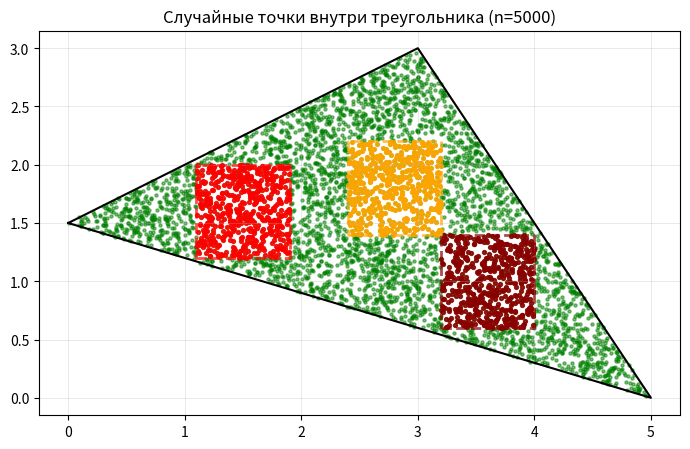
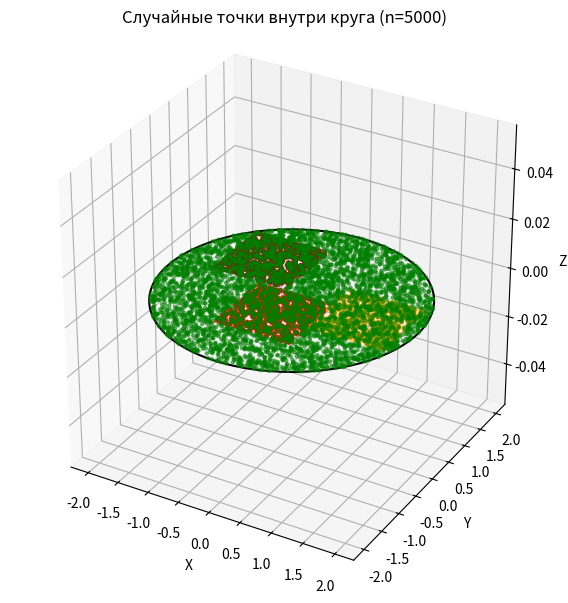
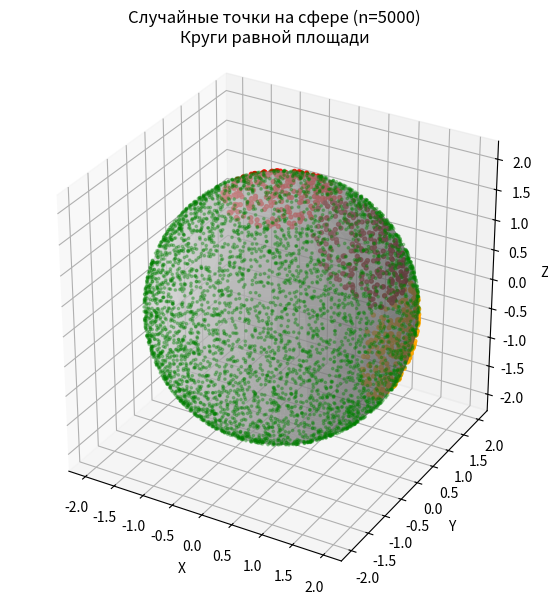
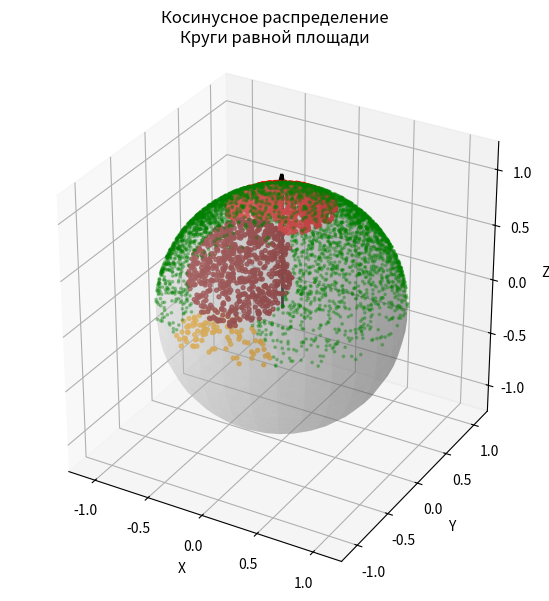

The script that saved these images, in order:
import matplotlib.pyplot as plt
import numpy as np

# Флаг для управления отрисовкой графиков
# True - графики отображаются, False - только вывод в консоль
SHOW_PLOTS = True

rng = np.random.default_rng(2)


def generate_random_triangle_point(p0, p1, p2):
    u, v = p1 - p0, p2 - p0
    e_u, e_v = rng.uniform(), rng.uniform()

    if e_u + e_v > 1:
        e_u = 1 - e_u
        e_v = 1 - e_v

    return p0 + u * e_u + v * e_v


def generate_random_circle_point(n, r, c):
    n = n / np.linalg.norm(n)

    a = np.array([0.0, 0.0, 1.0]) if abs(n[2]) < 0.999 else np.array([1.0, 0.0, 0.0])
    u = np.cross(a, n)
    u = u / np.linalg.norm(u)
    v = np.cross(n, u)

    while True:
        e_u, e_v = rng.uniform(-1.0, 1.0), rng.uniform(-1.0, 1.0)
        if e_u ** 2 + e_v ** 2 <= 1.0:
            break

    return c + r * (u * e_u + v * e_v)


def generate_random_sphere_point(r, c):
    e_phi, e_theta = rng.uniform(), rng.uniform()

    phi = 2 * np.pi * e_phi
    theta = np.acos(2 * e_theta - 1)

    return c + np.array([r * np.sin(theta) * np.cos(phi), r * np.sin(theta) * np.sin(phi), r * np.cos(theta)])


def generate_random_cosine_direction(n):
    n = n / np.linalg.norm(n)

    a = np.array([0.0, 0.0, 1.0]) if abs(n[2]) < 0.999 else np.array([1.0, 0.0, 0.0])
    u = np.cross(a, n)
    u = u / np.linalg.norm(u)
    v = np.cross(n, u)

    e_phi, e_theta = rng.uniform(), rng.uniform()
    phi = 2.0 * np.pi * e_phi
    sin_theta = np.sqrt(e_theta)
    cos_theta = np.sqrt(1.0 - e_theta)

    d = u * (np.cos(phi) * sin_theta) + v * (np.sin(phi) * sin_theta) + n * cos_theta
    return d / np.linalg.norm(d)


def point_in_triangle(point, p0, p1, p2):
    def sign(p1, p2, p3):
        return (p1[0] - p3[0]) * (p2[1] - p3[1]) - (p2[0] - p3[0]) * (p1[1] - p3[1])

    d1 = sign(point, p0, p1)
    d2 = sign(point, p1, p2)
    d3 = sign(point, p2, p0)

    has_neg = (d1 < 0) or (d2 < 0) or (d3 < 0)
    has_pos = (d1 > 0) or (d2 > 0) or (d3 > 0)

    return not (has_neg and has_pos)


def point_in_square(point, square_center, half_size):
    x_min = square_center[0] - half_size
    x_max = square_center[0] + half_size
    y_min = square_center[1] - half_size
    y_max = square_center[1] + half_size
    return x_min <= point[0] <= x_max and y_min <= point[1] <= y_max


def point_in_spherical_circle(point, center, radius, axis, cos_theta_max):
    vec = point - center
    r = np.linalg.norm(vec)
    if abs(r - radius) > 0.01:
        return False
    direction = vec / r
    cos_theta = np.dot(direction, axis)
    return cos_theta >= cos_theta_max


def plot_triangle_points(vertices, n_points):
    p0, p1, p2 = vertices
    triangle_points = np.array([
        generate_random_triangle_point(p0, p1, p2)
        for _ in range(n_points)
    ])

    # Выбираем 3 квадрата, гарантированно лежащие внутри треугольника
    square1_center = np.array([1.5, 1.6])
    square2_center = np.array([2.8, 1.8])
    square3_center = np.array([3.6, 1])

    half_size = 0.4
    squares = [square1_center, square2_center, square3_center]
    colors = ['red', 'orange', 'darkred']

    # Подсчет точек в каждом квадрате
    counts = []
    for center in squares:
        count = sum(1 for p in triangle_points if point_in_square(p, center, half_size))
        counts.append(count)

    mean_count = np.mean(counts)
    deviations = [abs(c - mean_count) / mean_count * 100 for c in counts]
    max_deviation = max(deviations)

    print(f"\n=== Треугольник ===")
    print(f"Площадь каждого квадрата: {(2 * half_size) ** 2:.2f}")
    for i, count in enumerate(counts, 1):
        print(f"Количество точек в квадрате {i} (центр {squares[i - 1]}): {count}")
    print(f"Среднее количество: {mean_count:.1f}")
    print(f"Максимальное отклонение от среднего: {max_deviation:.2f}%")

    if not SHOW_PLOTS:
        print("(График пропущен: SHOW_PLOTS = False)")
        return

    triangle_vertices = np.vstack([vertices, vertices[0]])

    plt.figure(figsize=(7, 6))
    plt.plot(triangle_vertices[:, 0], triangle_vertices[:, 1], color="black", linewidth=1.5)
    plt.scatter(triangle_points[:, 0], triangle_points[:, 1], s=5, alpha=0.5, color="green")

    for i, center in enumerate(squares):
        points_in_square = [p for p in triangle_points if point_in_square(p, center, half_size)]
        if points_in_square:
            points_arr = np.array(points_in_square)
            plt.scatter(points_arr[:, 0], points_arr[:, 1], s=8, color=colors[i], alpha=0.8)

        square_corners = np.array([
            [center[0] - half_size, center[1] - half_size],
            [center[0] + half_size, center[1] - half_size],
            [center[0] + half_size, center[1] + half_size],
            [center[0] - half_size, center[1] + half_size],
            [center[0] - half_size, center[1] - half_size]
        ])
        plt.plot(square_corners[:, 0], square_corners[:, 1], color=colors[i], linewidth=2, linestyle='--', alpha=0.7)

    plt.gca().set_aspect("equal", adjustable="box")
    plt.grid(True, alpha=0.28, linewidth=0.7)
    plt.title(f"Случайные точки внутри треугольника (n={n_points})")
    plt.tight_layout()
    plt.show()


def plot_circle_points(normal, radius, center, n_points):
    circle_points = np.array([
        generate_random_circle_point(normal, radius, center)
        for _ in range(n_points)
    ])

    square_half_size = 0.6
    square1_center = np.array([0.0, -0.5])
    square2_center = np.array([1.2, 0.0])
    square3_center = np.array([-0.8, 0.8])

    squares = [square1_center, square2_center, square3_center]
    colors = ['red', 'orange', 'darkred']

    def square_in_circle(center, half_size, circle_radius):
        corners = [
            [center[0] - half_size, center[1] - half_size],
            [center[0] + half_size, center[1] - half_size],
            [center[0] + half_size, center[1] + half_size],
            [center[0] - half_size, center[1] + half_size]
        ]
        return all(np.linalg.norm(corner) <= circle_radius for corner in corners)

    for i, sq_center in enumerate(squares):
        if not square_in_circle(sq_center, square_half_size, radius):
            print(f"Предупреждение: квадрат {i + 1} не полностью внутри круга!")

    counts = []
    for sq_center in squares:
        count = sum(1 for p in circle_points if point_in_square(p[:2], sq_center, square_half_size))
        counts.append(count)

    mean_count = np.mean(counts)
    deviations = [abs(c - mean_count) / mean_count * 100 for c in counts]
    max_deviation = max(deviations)

    print(f"\n=== Круг ===")
    print(f"Площадь каждого квадрата: {(2 * square_half_size) ** 2:.2f}")
    for i, count in enumerate(counts, 1):
        print(f"Количество точек в квадрате {i} (центр {squares[i - 1]}): {count}")
    print(f"Среднее количество: {mean_count:.1f}")
    print(f"Максимальное отклонение от среднего: {max_deviation:.2f}%")

    if not SHOW_PLOTS:
        print("(График пропущен: SHOW_PLOTS = False)")
        return

    fig = plt.figure(figsize=(8, 6))
    ax = fig.add_subplot(111, projection="3d")

    ax.scatter(circle_points[:, 0], circle_points[:, 1], circle_points[:, 2], s=5, alpha=0.5, color="green")

    for i, sq_center in enumerate(squares):
        points_in_square = [p for p in circle_points if point_in_square(p[:2], sq_center, square_half_size)]
        if points_in_square:
            points_arr = np.array(points_in_square)
            ax.scatter(points_arr[:, 0], points_arr[:, 1], points_arr[:, 2], s=8, color=colors[i], alpha=0.8)

        square_corners = np.array([
            [sq_center[0] - square_half_size, sq_center[1] - square_half_size, 0],
            [sq_center[0] + square_half_size, sq_center[1] - square_half_size, 0],
            [sq_center[0] + square_half_size, sq_center[1] + square_half_size, 0],
            [sq_center[0] - square_half_size, sq_center[1] + square_half_size, 0],
            [sq_center[0] - square_half_size, sq_center[1] - square_half_size, 0]
        ])
        ax.plot(square_corners[:, 0], square_corners[:, 1], square_corners[:, 2], color=colors[i], linewidth=2,
                linestyle='--', alpha=0.7)

    helper = np.array([0.0, 0.0, 1.0]) if abs(normal[2]) < 0.999 else np.array([1.0, 0.0, 0.0])
    u = np.cross(helper, normal)
    u = u / np.linalg.norm(u)
    v = np.cross(normal, u)
    r = np.linalg.norm(radius)

    t = np.linspace(0.0, 2.0 * np.pi, 200)
    contour = center + r * (np.cos(t)[:, None] * u + np.sin(t)[:, None] * v)
    ax.plot(contour[:, 0], contour[:, 1], contour[:, 2], color="black", linewidth=1.5)

    ax.grid(True, alpha=0.28, linewidth=0.7)
    ax.set_title(f"Случайные точки внутри круга (n={n_points})")
    ax.set_xlabel("X")
    ax.set_ylabel("Y")
    ax.set_zlabel("Z")
    ax.set_box_aspect((1, 1, 1))
    plt.tight_layout()
    plt.show()


def plot_sphere_points(radius, center, n_points):
    sphere_points = np.array([
        generate_random_sphere_point(radius, center)
        for _ in range(n_points)
    ])

    cos_theta_max_fixed = 0.9

    axis_z = np.array([0.0, 0.0, 1.0])
    axis_x = np.array([1.0, 0.0, 0.0])
    axis_45 = np.array([1.0, 0.0, 1.0])
    axis_45 = axis_45 / np.linalg.norm(axis_45)

    circles = [
        {"center_dir": axis_z, "cos_theta_max": cos_theta_max_fixed, "name": "Полюс (0°)"},
        {"center_dir": axis_x, "cos_theta_max": cos_theta_max_fixed, "name": "Экватор (90°)"},
        {"center_dir": axis_45, "cos_theta_max": cos_theta_max_fixed, "name": "45° широта"}
    ]
    colors = ['red', 'orange', 'darkred']

    def in_spherical_circle(point, center_dir, cos_max):
        vec = point - center
        r = np.linalg.norm(vec)
        if abs(r - radius) > 0.01 * radius:
            return False
        direction = vec / r
        cos_theta = np.dot(direction, center_dir)
        return cos_theta >= cos_max

    counts = []
    for circle in circles:
        count = sum(1 for p in sphere_points
                    if in_spherical_circle(p, circle["center_dir"], circle["cos_theta_max"]))
        counts.append(count)

    mean_count = np.mean(counts)
    deviations = [abs(c - mean_count) / mean_count * 100 for c in counts]
    max_deviation = max(deviations)

    print(f"\n=== Сфера (равномерное распределение) ===")
    print(f"Площадь каждого сферического круга: {2 * np.pi * radius ** 2 * (1 - cos_theta_max_fixed):.2f}")
    for i, (circle, count) in enumerate(zip(circles, counts), 1):
        print(f"Круг {i} ({circle['name']}): {count} точек")
    print(f"Среднее количество: {mean_count:.1f}")
    print(f"Максимальное отклонение от среднего: {max_deviation:.2f}%")

    if not SHOW_PLOTS:
        print("(График пропущен: SHOW_PLOTS = False)")
        return

    u = np.linspace(0.0, 2.0 * np.pi, 30)
    v = np.linspace(0.0, np.pi, 30)
    x = center[0] + radius * np.outer(np.cos(u), np.sin(v))
    y = center[1] + radius * np.outer(np.sin(u), np.sin(v))
    z = center[2] + radius * np.outer(np.ones_like(u), np.cos(v))

    fig = plt.figure(figsize=(8, 6))
    ax = fig.add_subplot(111, projection="3d")
    ax.plot_surface(x, y, z, color="lightgray", alpha=0.5, linewidth=0)

    all_colored = set()
    for i, circle in enumerate(circles):
        pts = [p for p in sphere_points
               if in_spherical_circle(p, circle["center_dir"], circle["cos_theta_max"])]
        if pts:
            pts_arr = np.array(pts)
            ax.scatter(pts_arr[:, 0], pts_arr[:, 1], pts_arr[:, 2], s=8, color=colors[i], alpha=0.8)
            for p in pts:
                all_colored.add(tuple(p))

    other = [p for p in sphere_points if tuple(p) not in all_colored]
    if other:
        other_arr = np.array(other)
        ax.scatter(other_arr[:, 0], other_arr[:, 1], other_arr[:, 2], s=3, alpha=0.3, color="green")

    ax.grid(True, alpha=0.28)
    ax.set_title(f"Случайные точки на сфере (n={n_points})\nКруги равной площади")
    ax.set_xlabel("X")
    ax.set_ylabel("Y")
    ax.set_zlabel("Z")
    ax.set_box_aspect((1, 1, 1))
    plt.tight_layout()
    plt.show()


def plot_cosine_directions(normal, center, n_points):
    normal = normal / np.linalg.norm(normal)
    center = np.asarray(center, dtype=float)

    directions = np.array([
        generate_random_cosine_direction(normal)
        for _ in range(n_points)
    ])
    endpoints = center + directions

    cos_theta_max_fixed = 0.9

    n = normal
    a = np.array([0.0, 0.0, 1.0]) if abs(n[2]) < 0.999 else np.array([1.0, 0.0, 0.0])
    u_vec = np.cross(a, n)
    u_vec = u_vec / np.linalg.norm(u_vec)
    v_vec = np.cross(n, u_vec)

    dir_normal = n
    dir_perp = u_vec
    dir_45 = (n + u_vec) / np.linalg.norm(n + u_vec)

    circles = [
        {"center_dir": dir_normal, "cos_theta_max": cos_theta_max_fixed, "name": "Вдоль нормали (0°)"},
        {"center_dir": dir_perp, "cos_theta_max": cos_theta_max_fixed, "name": "Перпендикулярно (90°)"},
        {"center_dir": dir_45, "cos_theta_max": cos_theta_max_fixed, "name": "45° от нормали"}
    ]
    colors = ['red', 'orange', 'darkred']

    def in_spherical_circle(point, center_dir, cos_max):
        vec = point - center
        r = np.linalg.norm(vec)
        if abs(r - 1.0) > 0.01:
            return False
        direction = vec / r
        cos_theta = np.dot(direction, center_dir)
        return cos_theta >= cos_max

    counts = []
    for circle in circles:
        count = sum(1 for p in endpoints
                    if in_spherical_circle(p, circle["center_dir"], circle["cos_theta_max"]))
        counts.append(count)

    # Теоретические ожидания (нормализованные)
    cos_angles = [1.0, 0.0, np.cos(np.pi / 4)]  # cos(0°), cos(90°), cos(45°)
    expected = np.array(cos_angles) / np.sum(cos_angles) * np.sum(counts)

    # Отклонения от теоретического ожидания
    deviations = [abs(counts[i] - expected[i]) / expected[i] * 100 if expected[i] > 0 else 0
                  for i in range(len(counts))]
    max_deviation = max(deviations)

    print(f"\n=== Косинусное распределение ===")
    print("Ожидается убывание точек при удалении от нормали")
    for i, (circle, count) in enumerate(zip(circles, counts), 1):
        exp_val = expected[i - 1]
        print(f"Область {i} ({circle['name']}): {count} точек (теоретически: {exp_val:.0f})")
    print(f"Максимальное отклонение от теоретического: {max_deviation:.2f}%")

    if counts[0] > counts[1] and counts[0] > counts[2]:
        print("✓ Распределение корректное: больше точек у нормали")
    else:
        print("✗ Возможна проблема: распределение не убывает монотонно")

    if not SHOW_PLOTS:
        print("(График пропущен: SHOW_PLOTS = False)")
        return

    fig = plt.figure(figsize=(8, 6))
    ax = fig.add_subplot(111, projection="3d")
    radius = 1
    u = np.linspace(0, 2 * np.pi, 30)
    v = np.linspace(0, np.pi, 30)
    x = center[0] + radius * np.outer(np.cos(u), np.sin(v))
    y = center[1] + radius * np.outer(np.sin(u), np.sin(v))
    z = center[2] + radius * np.outer(np.ones_like(u), np.cos(v))
    ax.plot_surface(x, y, z, color="lightgray", alpha=0.3, linewidth=0)

    all_colored = set()
    for i, circle in enumerate(circles):
        pts = [p for p in endpoints
               if in_spherical_circle(p, circle["center_dir"], circle["cos_theta_max"])]
        if pts:
            pts_arr = np.array(pts)
            ax.scatter(pts_arr[:, 0], pts_arr[:, 1], pts_arr[:, 2], s=8, color=colors[i], alpha=0.8)
            for p in pts:
                all_colored.add(tuple(p))

    other = [p for p in endpoints if tuple(p) not in all_colored]
    if other:
        other_arr = np.array(other)
        ax.scatter(other_arr[:, 0], other_arr[:, 1], other_arr[:, 2], s=3, alpha=0.3, color="green")

    ax.quiver(center[0], center[1], center[2], normal[0], normal[1], normal[2],
              length=1.2, color='black', linewidth=2, arrow_length_ratio=0.2)

    lim = 1.25
    ax.set_xlim(center[0] - lim, center[0] + lim)
    ax.set_ylim(center[1] - lim, center[1] + lim)
    ax.set_zlim(center[2] - lim, center[2] + lim)
    ax.set_title(f"Косинусное распределение\nКруги равной площади")
    ax.set_xlabel("X")
    ax.set_ylabel("Y")
    ax.set_zlabel("Z")
    ax.set_box_aspect((1, 1, 1))
    plt.tight_layout()
    plt.show()


if __name__ == "__main__":
    n = 100000
    if SHOW_PLOTS:
        n = 5000

    triangle_vertices = np.array([
        [0.0, 1.5],
        [5.0, 0.0],
        [3.0, 3.0],
    ])

    circle_normal = np.array([0.0, 0.0, 1.0])
    circle_radius = 2.0
    circle_center = np.array([0.0, 0.0, 0.0])

    sphere_radius = 2.0
    sphere_center = np.array([0.0, 0.0, 0.0])

    cosine_normal = np.array([0.0, 0.0, 1.0])
    cosine_center = np.array([0.0, 0.0, 0.0])

    plot_triangle_points(triangle_vertices, n)
    plot_circle_points(circle_normal, circle_radius, circle_center, n)
    plot_sphere_points(sphere_radius, sphere_center, n)
    plot_cosine_directions(cosine_normal, cosine_center, n)
